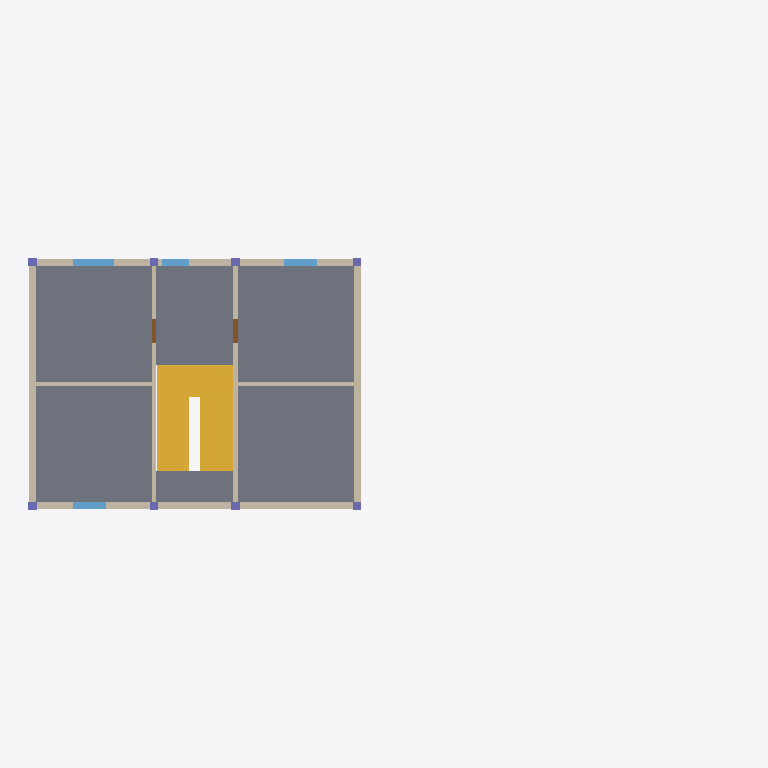
Plan cut of the same IFC building model at storey 'MM-BNK-1._kat' (level 3.00 m, cut at 4.40 m), seen from above with north up, elements coloured by IFC class: 8 walls (beige), 8 columns (violet), 4 windows (light blue), 2 doors (brown), 1 slab (grey), 1 stair (yellow). Cut surfaces are drawn darker.
Extent 26.3 m × 9.3 m × 9.3 m (x, y, z). Storeys (3): MM-BNK-Bodrum_kat at -3.00 m; MM-BNK-Zemin_kat at 0.00 m; MM-BNK-1._kat at 3.00 m. Elements (59): 16 IfcColumn, 16 IfcWall, 9 IfcWindow, 8 IfcBeam, 5 IfcDoor, 4 IfcSlab, 1 IfcStair.

HEADER;
FILE_DESCRIPTION(('ViewDefinition [DesignTransferView]'),'2;1');
FILE_NAME('Kesit binası_A1.ifc','2026-11-16T12:00:00',(''),(''),'KentOS Mimari','KentOS Mimari','');
FILE_SCHEMA(('IFC4X3'));
ENDSEC;
DATA;
#12=IFCPROJECT('23IghJHOCOls7W8Env6cDE',$,'Kesit binası',$,$,'Kesit binası',$,(#10),#5);
#15=IFCSITE('09$UySuLLFzMCtT0aDEeah',$,'MM-SAH-Parsel',$,'Parsel',#14,$,$,.ELEMENT.,$,$,$,$,$);
#18=IFCBUILDING('0lfUlWWhJ79jfCWDLB1Adf',$,'MM-BNA-A_Blok',$,$,#17,$,'A Blok',.ELEMENT.,$,$,$);
#29=IFCBUILDINGSTOREY('0SK23U7C_01xZYjoJTsPfJ',$,'MM-BNK-Zemin_kat',$,$,#28,$,'Zemin kat',.ELEMENT.,0.0);
#41=IFCBUILDINGSTOREY('0KBTV4$66AKhPZQ6VaTpuu',$,'MM-BNK-1._kat',$,$,#40,$,'1. kat',.ELEMENT.,3.0);
#53=IFCBUILDINGSTOREY('3ZWOi$O1c7axBQWu$oIitl',$,'MM-BNK-Bodrum_kat',$,$,#52,$,'Bodrum kat',.ELEMENT.,-3.0);
#1277=IFCSLAB('01alMXGa9m08000000000g',$,'MM-DSM-Döşeme',$,$,#1238,#1276,'0192f5a1-4242-7000-8000-00000000002a',.FLOOR.);
#2055=IFCSTAIR('01alMXGa9m080000000014',$,'MM-MRD-Merdiven',$,$,#1886,#2054,'0192f5a1-4242-7000-8000-000000000044',.HALF_TURN_STAIR.);
#729=IFCWALL('01alMXGa9m08000000000L',$,'MM-DVR-Dış_duvar_25',$,$,#618,#728,'0192f5a1-4242-7000-8000-000000000015',.STANDARD.);
#790=IFCWALL('01alMXGa9m08000000000M',$,'MM-DVR-Dış_duvar_25',$,$,#742,#789,'0192f5a1-4242-7000-8000-000000000016',.STANDARD.);
#975=IFCWALL('01alMXGa9m08000000000O',$,'MM-DVR-Dış_duvar_25',$,$,#927,#974,'0192f5a1-4242-7000-8000-000000000018',.STANDARD.);
#914=IFCWALL('01alMXGa9m08000000000N',$,'MM-DVR-Dış_duvar_25',$,$,#803,#913,'0192f5a1-4242-7000-8000-000000000017',.STANDARD.);
#1079=IFCWALL('01alMXGa9m08000000000Q',$,'MM-DVR-İç_duvar_15',$,$,#1040,#1078,'0192f5a1-4242-7000-8000-00000000001a',.STANDARD.);
#1027=IFCWALL('01alMXGa9m08000000000P',$,'MM-DVR-İç_duvar_15',$,$,#988,#1026,'0192f5a1-4242-7000-8000-000000000019',.STANDARD.);
#1122=IFCWALL('01alMXGa9m08000000000R',$,'MM-DVR-İç_duvar_15',$,$,#1092,#1121,'0192f5a1-4242-7000-8000-00000000001b',.STANDARD.);
#1165=IFCWALL('01alMXGa9m08000000000S',$,'MM-DVR-İç_duvar_15',$,$,#1135,#1164,'0192f5a1-4242-7000-8000-00000000001c',.STANDARD.);
#2246=IFCWINDOW('01alMXGa9m08000000000V',$,'MM-PNC-P13',$,$,#2234,#2245,'P13',1.3000000000000003,1.5,.WINDOW.,$,$);
#2212=IFCWINDOW('01alMXGa9m08000000000T',$,'MM-PNC-P11',$,$,#2200,#2211,'P11',1.3000000000000003,1.2,.WINDOW.,$,$);
#2263=IFCWINDOW('01alMXGa9m08000000000W',$,'MM-PNC-P14',$,$,#2251,#2262,'P14',1.3000000000000003,1.2,.WINDOW.,$,$);
#2280=IFCWINDOW('01alMXGa9m08000000000Z',$,'MM-PNC-P15',$,$,#2268,#2279,'P15',1.3000000000000003,1.0,.WINDOW.,$,$);
#2314=IFCDOOR('01alMXGa9m08000000000Y',$,'MM-KAP-K12',$,$,#2302,#2313,'K12',2.0999999999999996,0.9,.DOOR.,$,$);
#2297=IFCDOOR('01alMXGa9m08000000000X',$,'MM-KAP-K11',$,$,#2285,#2296,'K11',2.0999999999999996,0.9,.DOOR.,$,$);
#1634=IFCCOLUMN('01alMXGa9m08000000000u',$,'MM-KLN-Kolon',$,$,#1622,#1633,'0192f5a1-4242-7000-8000-000000000038',.COLUMN.);
#1657=IFCCOLUMN('01alMXGa9m08000000000v',$,'MM-KLN-Kolon',$,$,#1645,#1656,'0192f5a1-4242-7000-8000-000000000039',.COLUMN.);
#1726=IFCCOLUMN('01alMXGa9m08000000000y',$,'MM-KLN-Kolon',$,$,#1714,#1725,'0192f5a1-4242-7000-8000-00000000003c',.COLUMN.);
#1749=IFCCOLUMN('01alMXGa9m08000000000z',$,'MM-KLN-Kolon',$,$,#1737,#1748,'0192f5a1-4242-7000-8000-00000000003d',.COLUMN.);
#1680=IFCCOLUMN('01alMXGa9m08000000000w',$,'MM-KLN-Kolon',$,$,#1668,#1679,'0192f5a1-4242-7000-8000-00000000003a',.COLUMN.);
#1703=IFCCOLUMN('01alMXGa9m08000000000x',$,'MM-KLN-Kolon',$,$,#1691,#1702,'0192f5a1-4242-7000-8000-00000000003b',.COLUMN.);
#1772=IFCCOLUMN('01alMXGa9m08000000000_',$,'MM-KLN-Kolon',$,$,#1760,#1771,'0192f5a1-4242-7000-8000-00000000003e',.COLUMN.);
#1795=IFCCOLUMN('01alMXGa9m08000000000$',$,'MM-KLN-Kolon',$,$,#1783,#1794,'0192f5a1-4242-7000-8000-00000000003f',.COLUMN.);
ENDSEC;
